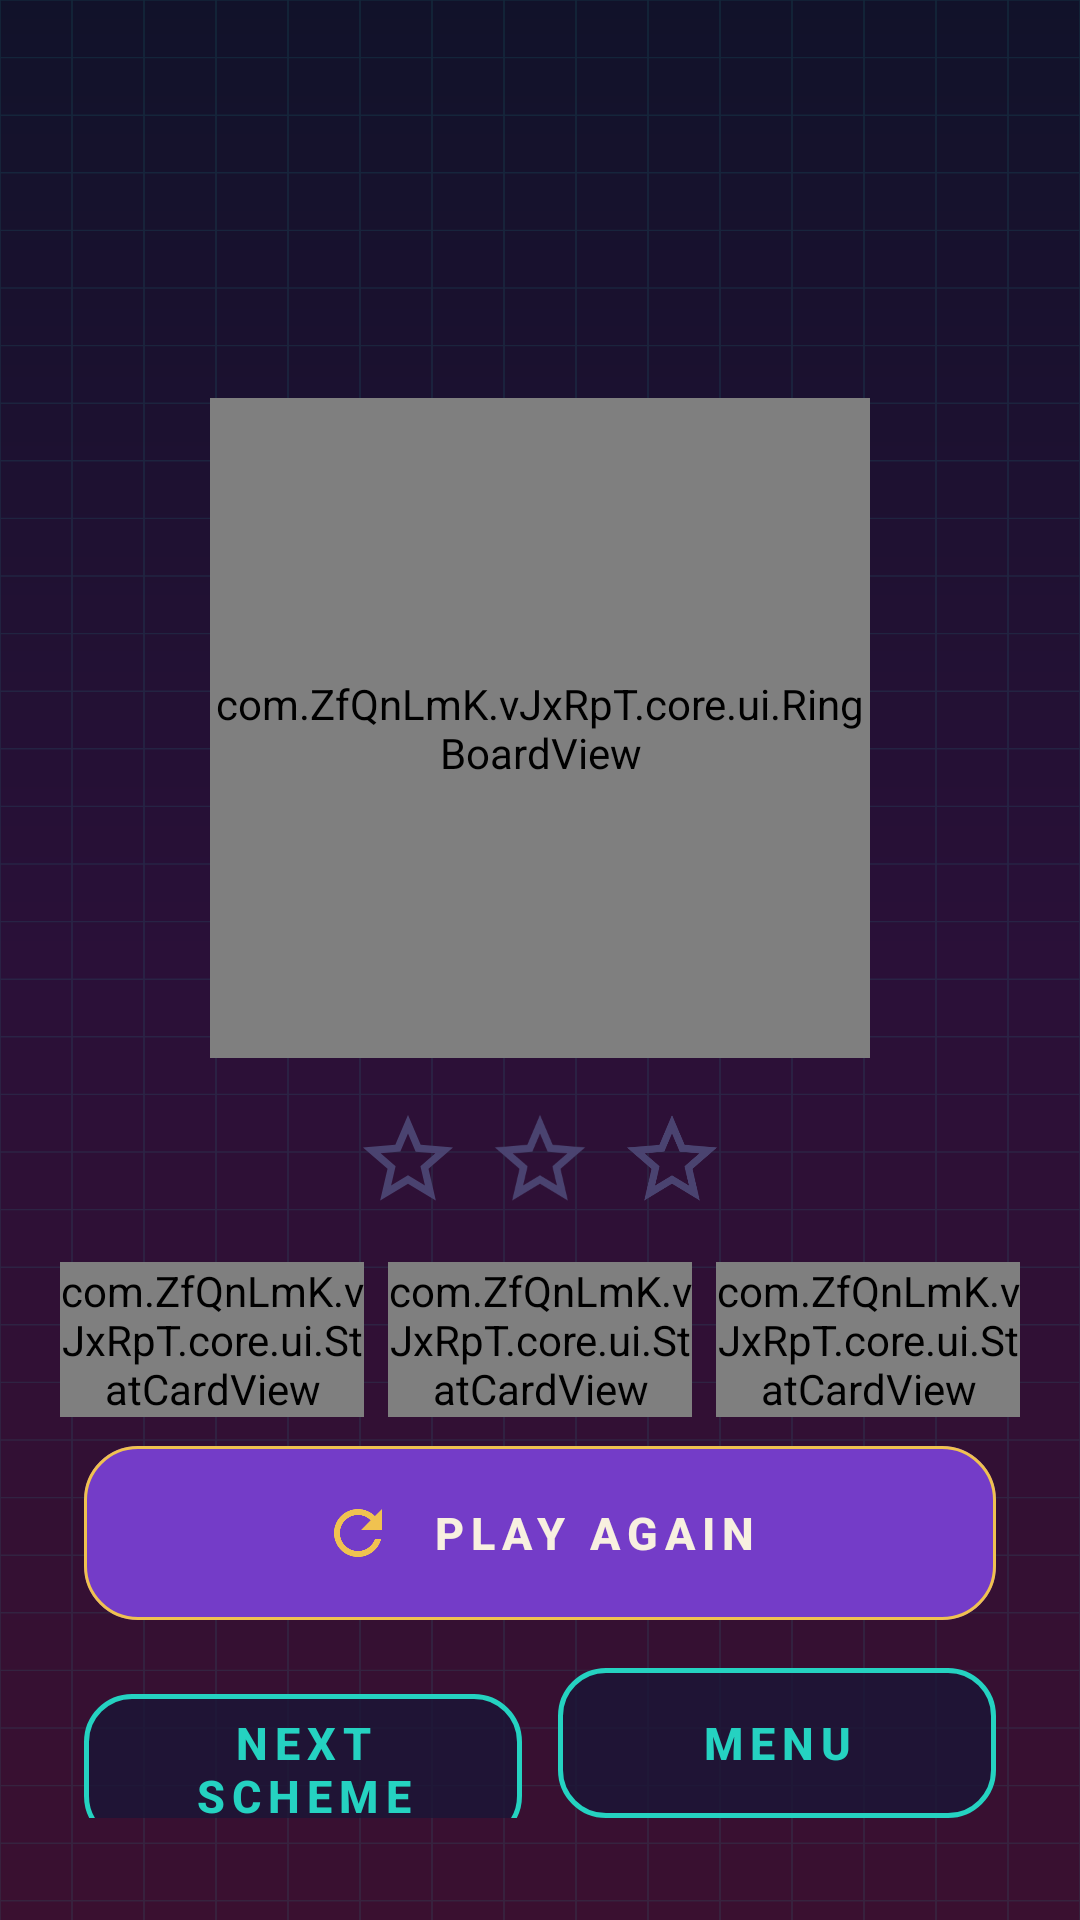

Android layout source for this screen:
<!-- AndroidManifest.xml: application theme Theme.GreatWin -->
<!-- res/layout/fragment_result.xml -->
<?xml version="1.0" encoding="utf-8"?>
<androidx.constraintlayout.widget.ConstraintLayout xmlns:android="http://schemas.android.com/apk/res/android"
    xmlns:app="http://schemas.android.com/apk/res-auto"
    xmlns:tools="http://schemas.android.com/tools"
    android:id="@+id/result_root"
    android:layout_width="match_parent"
    android:layout_height="match_parent"
    android:background="@drawable/bg_result_gradient_lose">

    <View
        android:id="@+id/result_grid"
        android:layout_width="0dp"
        android:layout_height="0dp"
        android:alpha="0.1"
        android:background="@drawable/bg_grid_overlay"
        app:layout_constraintBottom_toBottomOf="parent"
        app:layout_constraintEnd_toEndOf="parent"
        app:layout_constraintStart_toStartOf="parent"
        app:layout_constraintTop_toTopOf="parent" />

    <TextView
        android:id="@+id/result_title"
        android:layout_width="wrap_content"
        android:layout_height="wrap_content"
        android:layout_marginTop="@dimen/status_bar_pad"
        android:letterSpacing="0.06"
        android:textAppearance="@style/TextAppearance.App.Headline"
        android:textSize="36sp"
        app:layout_constraintEnd_toEndOf="parent"
        app:layout_constraintStart_toStartOf="parent"
        app:layout_constraintTop_toTopOf="parent"
        tools:text="YOU WON!" />

    <TextView
        android:id="@+id/result_subtitle"
        android:layout_width="0dp"
        android:layout_height="wrap_content"
        android:layout_marginStart="@dimen/screen_margin"
        android:layout_marginTop="@dimen/space_sm"
        android:layout_marginEnd="@dimen/screen_margin"
        android:gravity="center"
        android:textAppearance="@style/TextAppearance.App.Label"
        android:textSize="12sp"
        app:layout_constraintEnd_toEndOf="parent"
        app:layout_constraintStart_toStartOf="parent"
        app:layout_constraintTop_toBottomOf="@id/result_title"
        tools:text="VIOLET CORE, 8 SEGMENTS" />

    <FrameLayout
        android:id="@+id/result_board_area"
        android:layout_width="@dimen/result_board"
        android:layout_height="@dimen/result_board"
        android:layout_marginTop="@dimen/space_lg"
        app:layout_constraintEnd_toEndOf="parent"
        app:layout_constraintStart_toStartOf="parent"
        app:layout_constraintTop_toBottomOf="@id/result_subtitle">

        <com.ZfQnLmK.vJxRpT.core.ui.RingBoardView
            android:id="@+id/result_board"
            android:layout_width="match_parent"
            android:layout_height="match_parent"
            android:layout_gravity="center" />

        <ImageView
            android:id="@+id/result_spark"
            android:layout_width="@dimen/result_spark"
            android:layout_height="@dimen/result_spark"
            android:layout_gravity="top|end"
            android:contentDescription="@string/cd_spark"
            android:scaleType="fitCenter"
            android:src="@drawable/sprite_spark"
            android:visibility="gone" />
    </FrameLayout>

    <LinearLayout
        android:id="@+id/result_stars"
        android:layout_width="wrap_content"
        android:layout_height="wrap_content"
        android:layout_marginTop="@dimen/space_lg"
        android:orientation="horizontal"
        app:layout_constraintEnd_toEndOf="parent"
        app:layout_constraintStart_toStartOf="parent"
        app:layout_constraintTop_toBottomOf="@id/result_board_area">

        <ImageView
            android:id="@+id/result_star_1"
            android:layout_width="@dimen/star_size"
            android:layout_height="@dimen/star_size"
            android:layout_marginEnd="@dimen/space_sm"
            android:contentDescription="@string/cd_star"
            android:scaleType="fitCenter"
            android:src="@drawable/ic_star_off" />

        <ImageView
            android:id="@+id/result_star_2"
            android:layout_width="@dimen/star_size"
            android:layout_height="@dimen/star_size"
            android:layout_marginEnd="@dimen/space_sm"
            android:contentDescription="@string/cd_star"
            android:scaleType="fitCenter"
            android:src="@drawable/ic_star_off" />

        <ImageView
            android:id="@+id/result_star_3"
            android:layout_width="@dimen/star_size"
            android:layout_height="@dimen/star_size"
            android:contentDescription="@string/cd_star"
            android:scaleType="fitCenter"
            android:src="@drawable/ic_star_off" />
    </LinearLayout>

    <LinearLayout
        android:id="@+id/result_stats"
        android:layout_width="0dp"
        android:layout_height="wrap_content"
        android:layout_marginStart="@dimen/screen_margin"
        android:layout_marginTop="@dimen/space_lg"
        android:layout_marginEnd="@dimen/screen_margin"
        android:gravity="center"
        android:orientation="horizontal"
        app:layout_constraintBottom_toTopOf="@id/result_play_again"
        app:layout_constraintEnd_toEndOf="parent"
        app:layout_constraintStart_toStartOf="parent"
        app:layout_constraintTop_toBottomOf="@id/result_stars"
        app:layout_constraintVertical_bias="0.0">

        <com.ZfQnLmK.vJxRpT.core.ui.StatCardView
            android:id="@+id/result_stat_moves"
            android:layout_width="0dp"
            android:layout_height="wrap_content"
            android:layout_marginEnd="@dimen/space_sm"
            android:layout_weight="1" />

        <com.ZfQnLmK.vJxRpT.core.ui.StatCardView
            android:id="@+id/result_stat_targets"
            android:layout_width="0dp"
            android:layout_height="wrap_content"
            android:layout_marginEnd="@dimen/space_sm"
            android:layout_weight="1" />

        <com.ZfQnLmK.vJxRpT.core.ui.StatCardView
            android:id="@+id/result_stat_score"
            android:layout_width="0dp"
            android:layout_height="wrap_content"
            android:layout_weight="1" />
    </LinearLayout>

    <com.google.android.material.button.MaterialButton
        android:id="@+id/result_play_again"
        style="@style/Widget.App.Button.Primary"
        android:layout_width="0dp"
        android:layout_height="58dp"
        android:layout_marginStart="28dp"
        android:layout_marginEnd="28dp"
        android:layout_marginBottom="@dimen/space_lg"
        android:text="@string/btn_play_again"
        app:icon="@drawable/ic_restart"
        app:layout_constraintBottom_toTopOf="@id/result_secondary"
        app:layout_constraintEnd_toEndOf="parent"
        app:layout_constraintStart_toStartOf="parent" />

    <LinearLayout
        android:id="@+id/result_secondary"
        android:layout_width="0dp"
        android:layout_height="wrap_content"
        android:layout_marginStart="28dp"
        android:layout_marginEnd="28dp"
        android:layout_marginBottom="@dimen/controls_bottom_margin"
        android:orientation="horizontal"
        app:layout_constraintBottom_toBottomOf="parent"
        app:layout_constraintEnd_toEndOf="parent"
        app:layout_constraintStart_toStartOf="parent">

        <com.google.android.material.button.MaterialButton
            android:id="@+id/result_next"
            style="@style/Widget.App.Button.Secondary"
            android:layout_width="0dp"
            android:layout_height="@dimen/btn_secondary_height"
            android:layout_marginEnd="@dimen/space_md"
            android:layout_weight="1"
            android:text="@string/btn_next_scheme" />

        <com.google.android.material.button.MaterialButton
            android:id="@+id/result_menu"
            style="@style/Widget.App.Button.Secondary"
            android:layout_width="0dp"
            android:layout_height="@dimen/btn_secondary_height"
            android:layout_weight="1"
            android:text="@string/btn_menu" />
    </LinearLayout>

</androidx.constraintlayout.widget.ConstraintLayout>
<!-- resources referenced by this layout -->
<resources>
  <dimen name="btn_secondary_height">50dp</dimen>
  <dimen name="controls_bottom_margin">34dp</dimen>
  <dimen name="result_board">220dp</dimen>
  <dimen name="result_spark">64dp</dimen>
  <dimen name="screen_margin">20dp</dimen>
  <dimen name="space_lg">16dp</dimen>
  <dimen name="space_md">12dp</dimen>
  <dimen name="space_sm">8dp</dimen>
  <dimen name="star_size">36dp</dimen>
  <dimen name="status_bar_pad">44dp</dimen>
  <!-- drawable bg_result_gradient_lose (drawable) -->
  <?xml version="1.0" encoding="utf-8"?>
  <shape xmlns:android="http://schemas.android.com/apk/res/android"
      android:shape="rectangle">
      <gradient
          android:angle="270"
          android:centerColor="#2A1038"
          android:endColor="#3A1030"
          android:startColor="@color/color_bg"
          android:type="linear" />
  </shape>
  <!-- drawable ic_star_off (drawable) -->
  <?xml version="1.0" encoding="utf-8"?>
  <vector xmlns:android="http://schemas.android.com/apk/res/android"
      android:width="24dp"
      android:height="24dp"
      android:viewportWidth="24"
      android:viewportHeight="24"
      android:tint="@color/color_ring_idle">
      <path
          android:fillColor="#FFFFFFFF"
          android:pathData="M22,9.24l-7.19,-0.62L12,2L9.19,8.63L2,9.24l5.46,4.73L5.82,21L12,17.27L18.18,21l-1.63,-7.03L22,9.24zM12,15.4l-3.76,2.27l1,-4.28l-3.32,-2.88l4.38,-0.38L12,6.1l1.71,4.04l4.38,0.38l-3.32,2.88l1,4.28L12,15.4z" />
  </vector>
  <string name="btn_menu">MENU</string>
  <string name="btn_next_scheme">NEXT SCHEME</string>
  <string name="btn_play_again">PLAY AGAIN</string>
  <string name="cd_spark">VICTORY ENERGY SPARK</string>
  <string name="cd_star">RANK STAR</string>
  <style name="TextAppearance.App.Headline" parent="TextAppearance.Material3.HeadlineMedium">
          <item name="android:textSize">28sp</item>
          <item name="android:textStyle">bold</item>
          <item name="android:letterSpacing">0.04</item>
          <item name="android:textColor">@color/color_text_primary</item>
      </style>
  <style name="TextAppearance.App.Label" parent="TextAppearance.Material3.LabelMedium">
          <item name="android:textSize">12sp</item>
          <item name="android:letterSpacing">0.22</item>
          <item name="android:textAllCaps">true</item>
          <item name="android:textColor">@color/color_text_secondary</item>
      </style>
  <color name="color_bg">#11122A</color>
  <color name="color_secondary">#25D2C1</color>
  <color name="color_ring_idle">#4A4370</color>
  <color name="color_text_primary">#F8F0E0</color>
  <color name="color_text_secondary">#B9B6D8</color>
  <dimen name="btn_primary_height">60dp</dimen>
  <color name="color_primary">#743CC8</color>
  <dimen name="btn_radius">18dp</dimen>
  <color name="color_gold">#F0C250</color>
  <dimen name="stroke_hairline">1dp</dimen>
  <color name="ripple_gold">#4DF0C250</color>
  <style name="TextAppearance.App.Button" parent="TextAppearance.Material3.LabelLarge">
          <item name="android:textSize">15sp</item>
          <item name="android:textStyle">bold</item>
          <item name="android:letterSpacing">0.16</item>
          <item name="android:textAllCaps">true</item>
      </style>
  <dimen name="elevation_cta">10dp</dimen>
  <dimen name="space_xl">24dp</dimen>
  <dimen name="icon_in_btn">24dp</dimen>
  <color name="color_surface_translucent">#CC1A1636</color>
  <dimen name="stroke_card">1.5dp</dimen>
  <color name="ripple_teal">#4D25D2C1</color>
  <color name="color_surface_alt">#2A2250</color>
  <color name="color_bg_deep">#05061A</color>
  <color name="color_danger">#EF468A</color>
  <color name="color_surface">#1A1636</color>
  <color name="color_stroke">#33743CC8</color>
  <color name="color_bg_violet">#1B1140</color>
</resources>
